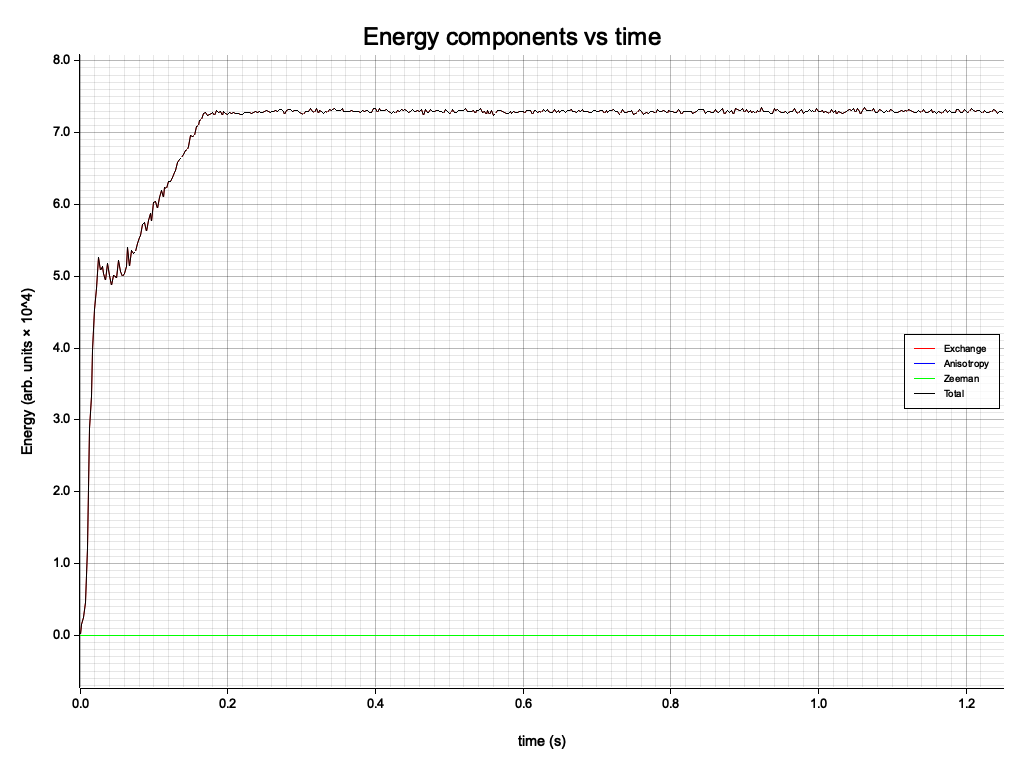

The data file committed next to this chart (first rows):
t, E_ex, E_an, E_zee, E_tot
0.00000000, 5.1030013247027291e1, 3.1999999999515107e-21, -4.0212244849705280e-14, 5.1030013247027249e1
0.0025, 1.5107528423116762e3, 3.9708801434546448e-20, 2.9234625688276696e-14, 1.5107528423116762e3
0.005, 2.5179578271951132e3, 3.4229688283325979e-20, -2.6518977751046466e-13, 2.5179578271951127e3
0.0075, 4.5250871682180777e3, 3.9266731901961200e-20, 1.3286807040031084e-14, 4.5250871682180777e3
0.01, 1.2017604213458819e4, 2.0755361299406803e-20, -8.1433901658792545e-14, 1.2017604213458819e4
0.0125, 2.8826007294633069e4, 3.8591244474829123e-20, -9.1820797614467894e-15, 2.8826007294633069e4
0.015, 3.3259428446447462e4, 2.1247338777209653e-20, 1.6120660066417642e-14, 3.3259428446447462e4
0.0175, 3.9603263433678097e4, 3.7745671104762863e-20, -1.0622723071521342e-14, 3.9603263433678097e4
0.02, 4.5353564989267848e4, 2.1862583203540629e-20, 1.3382107774560452e-14, 4.5353564989267848e4
0.0225, 4.8338131097599682e4, 3.6690518435368137e-20, -7.6874057435954355e-15, 4.8338131097599682e4
0.025, 5.2671291736781735e4, 2.2362930880106187e-20, -1.7231495527235977e-14, 5.2671291736781735e4
0.0275, 5.0830284465823119e4, 3.4846258207523662e-20, -3.6342206699560589e-15, 5.0830284465823119e4
0.03, 5.1296404963427936e4, 2.4076473294672171e-20, 2.4750166400679603e-15, 5.1296404963427936e4
0.0325, 5.0428556792238262e4, 3.3061189395534785e-20, -2.7569045784772025e-15, 5.0428556792238262e4
0.035, 4.9452361109289479e4, 2.6526280040546779e-20, 1.2682788723935279e-14, 4.9452361109289479e4
0.0375, 5.1824497721403735e4, 3.2259825486967171e-20, -5.2944286513264165e-15, 5.1824497721403735e4
0.04, 5.0125246556234808e4, 2.6415828779299007e-20, -4.1459109294745597e-15, 5.0125246556234808e4
0.0425, 4.8770677615270622e4, 3.0947178811167729e-20, -5.2487672575485997e-15, 4.8770677615270622e4
0.045, 5.0040080768925873e4, 2.7602769603494133e-20, 2.7779783051425848e-15, 5.0040080768925873e4
0.0475, 5.0010295639163225e4, 2.9448317846035420e-20, -1.1884636471407414e-15, 5.0010295639163225e4
0.05, 4.9742278440370967e4, 2.5160566152950154e-20, -1.1406810275244483e-14, 4.9742278440370967e4
0.0525, 5.2246837702542158e4, 2.9931008853013358e-20, -4.2884643268905299e-15, 5.2246837702542158e4
0.055, 5.0642807475545269e4, 2.5039209905321820e-20, -1.1656055047199966e-15, 5.0642807475545269e4
0.0575, 4.9965663845387397e4, 2.8697849712448702e-20, -4.0239229866416381e-15, 4.9965663845387397e4
0.06, 5.0381156434715813e4, 2.5881692117528212e-20, 1.0803756116860664e-14, 5.0381156434715813e4
0.0625, 5.1346313815182773e4, 2.7807177377828791e-20, -3.6384560760195178e-15, 5.1346313815182773e4
0.065, 5.3929228642213377e4, 2.5791073961045815e-20, -1.6699920913247680e-15, 5.3929228642213377e4
0.0675, 5.1418555313021825e4, 2.6862999609456725e-20, -2.7057227460820359e-15, 5.1418555313021825e4
0.07, 5.3557923285840850e4, 2.5900507920407253e-20, 2.9467615825949957e-15, 5.3557923285840850e4
0.0725, 5.3205782623160958e4, 2.6668495760582823e-20, -7.7103226977169227e-15, 5.3205782623160958e4
0.075, 5.3374240606966829e4, 2.5692074751101316e-20, 3.7058895763855692e-16, 5.3374240606966829e4
0.0775, 5.4544008739950666e4, 2.7067546887076269e-20, -3.0629238262422518e-15, 5.4544008739950666e4
0.08, 5.5324405098318595e4, 2.6233568104019347e-20, -4.2845211409071398e-15, 5.5324405098318595e4
0.0825, 5.5618021771320098e4, 2.6967282101942176e-20, -1.1734737624567870e-16, 5.5618021771320098e4
0.085, 5.7260863279075129e4, 2.6527885522513770e-20, -2.2666507363038563e-15, 5.7260863279075129e4
0.0875, 5.7456617375697526e4, 2.6754732026490687e-20, -2.3928762171062813e-15, 5.7456617375697526e4
0.09, 5.6288579353135239e4, 2.6779048172228858e-20, -2.5204040688080400e-15, 5.6288579353135239e4
0.0925, 5.7784333964144636e4, 2.6230480095477643e-20, 3.2084121308860778e-15, 5.7784333964144636e4
0.095, 5.8693098454394705e4, 2.6354698705017448e-20, -6.7797664833839868e-15, 5.8693098454394705e4
0.0975, 5.7668817621744565e4, 2.6924939074725693e-20, -5.0382019029485287e-15, 5.7668817621744565e4
0.1, 6.0282232202920015e4, 2.7145707387502852e-20, 3.8332825765805429e-15, 6.0282232202920015e4
0.1025, 6.0454540920470230e4, 2.6910003752095127e-20, -1.3405697682133413e-15, 6.0454540920470230e4
0.105, 5.9428086167269917e4, 2.6941779492865187e-20, -2.0214663512675006e-15, 5.9428086167269917e4
0.1075, 6.0944008998895246e4, 2.7167392852096422e-20, -4.1572762633312589e-15, 6.0944008998895246e4
0.11, 6.1928704862479935e4, 2.7337842594710838e-20, -3.3694904025772233e-15, 6.1928704862479935e4
0.1125, 6.0938674335824318e4, 2.6389238416621886e-20, 1.0185925674529698e-16, 6.0938674335824318e4
0.115, 6.2394784803069859e4, 2.6525050086189022e-20, -8.4255824486592032e-16, 6.2394784803069859e4
0.1175, 6.2258938559249531e4, 2.6816233924227204e-20, 2.5910464494387787e-15, 6.2258938559249531e4
0.12, 6.3133926253571728e4, 2.6604022679814570e-20, -2.7137850541724032e-15, 6.3133926253571728e4
0.1225, 6.3251948492388889e4, 2.6480011059889089e-20, 2.8288170456165259e-16, 6.3251948492388889e4
0.125, 6.3793829600984624e4, 2.7025119109941108e-20, -4.7545287852361003e-15, 6.3793829600984624e4
0.1275, 6.4456147738770953e4, 2.6433860499351881e-20, -4.3933980750647969e-16, 6.4456147738770953e4
0.13, 6.4761719474205536e4, 2.6793361578022928e-20, -1.3587886552980527e-15, 6.4761719474205536e4
0.1325, 6.5772658291015381e4, 2.6493701507727698e-20, -2.8161784232699458e-15, 6.5772658291015381e4
0.135, 6.6201831817676779e4, 2.6746389587957743e-20, 6.3997998833854640e-17, 6.6201831817676779e4
0.1375, 6.6536241721070634e4, 2.6633541912153385e-20, -1.0503686207642072e-16, 6.6536241721070634e4
0.14, 6.6951546846154582e4, 2.6580101095593287e-20, -8.6636538027208903e-16, 6.6951546846154582e4
0.1425, 6.7527971358321112e4, 2.6696297065759522e-20, -2.6788810681263718e-15, 6.7527971358321112e4
0.145, 6.7691540525592471e4, 2.6636723299223954e-20, -1.2361785916384576e-15, 6.7691540525592471e4
0.1475, 6.8092950461236891e4, 2.6649393059686039e-20, -1.2878860907245595e-15, 6.8092950461236891e4
... 441 more rows
